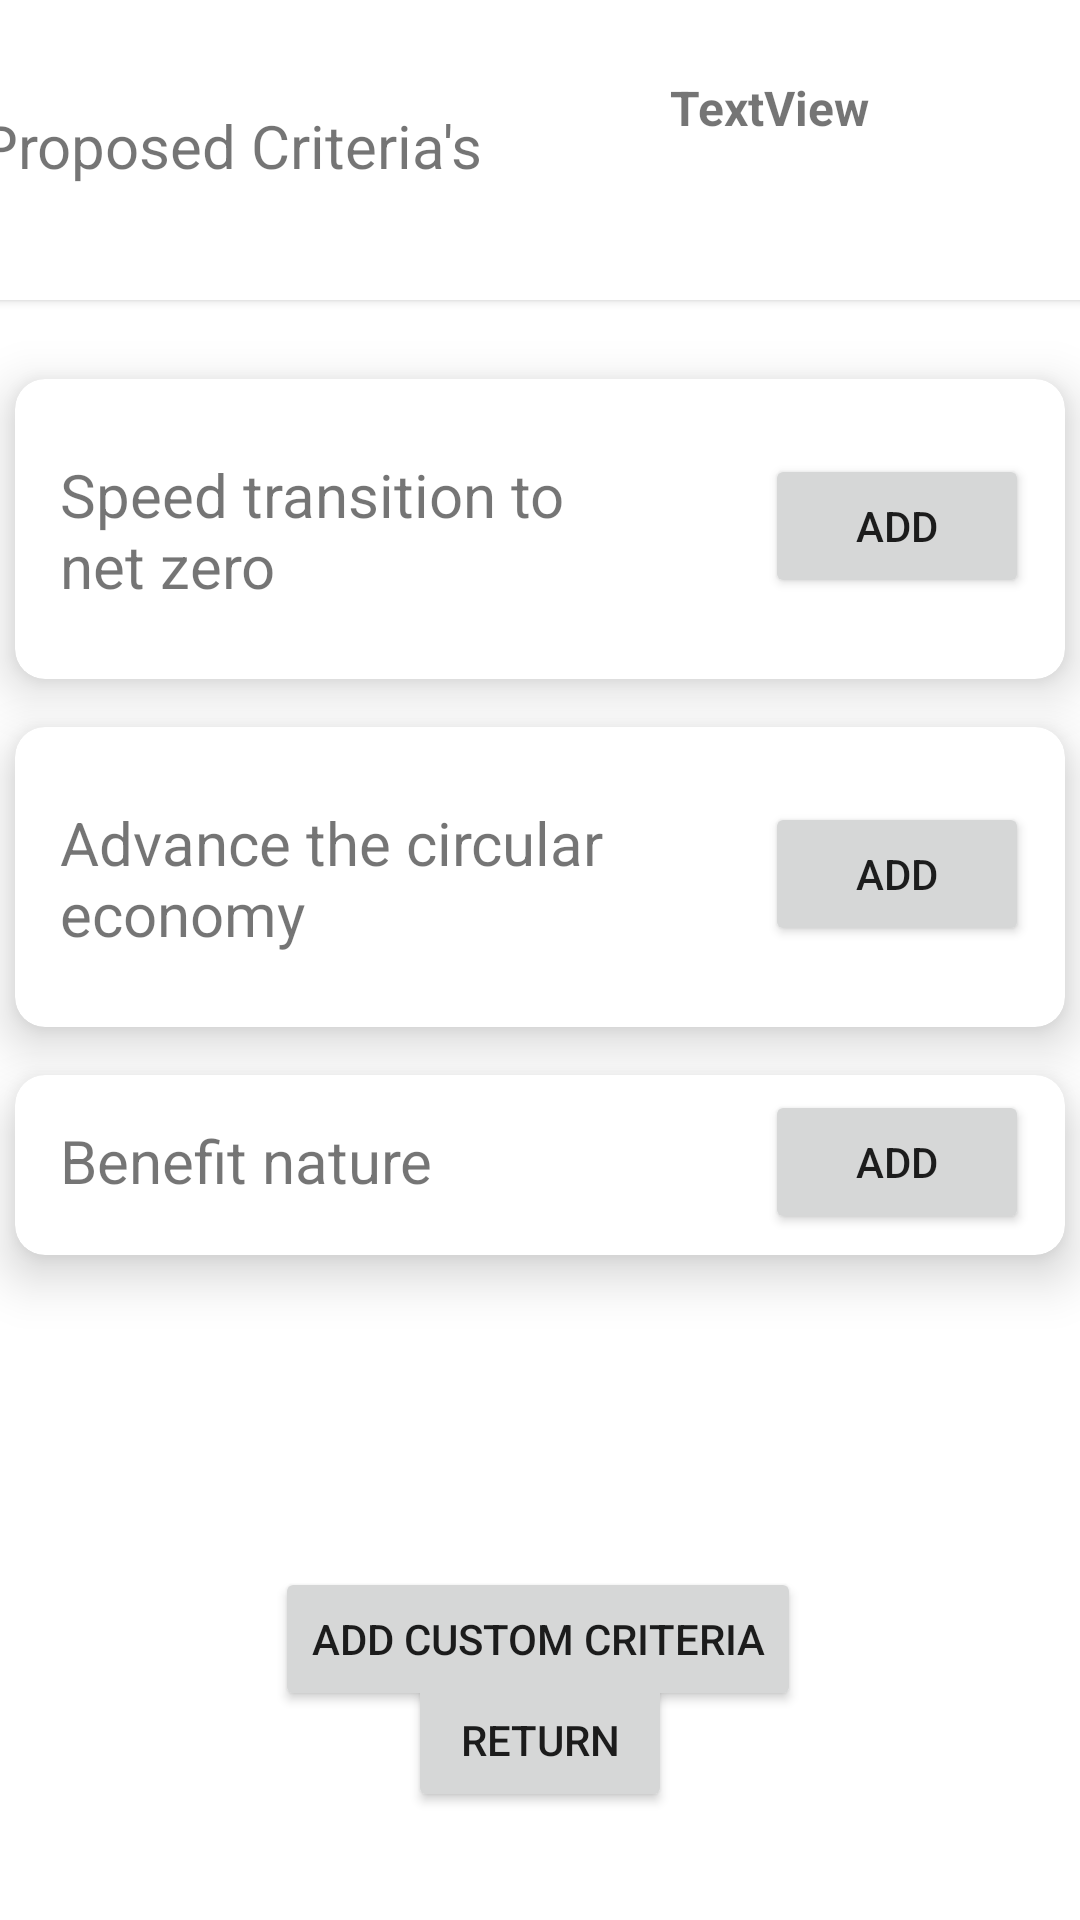

The Android layout XML behind this screen, and the referenced resources:
<!-- AndroidManifest.xml: application theme Theme.ImpactioProject -->
<!-- res/layout/activity_tracker_detail.xml -->
<?xml version="1.0" encoding="utf-8"?>
<androidx.constraintlayout.widget.ConstraintLayout xmlns:android="http://schemas.android.com/apk/res/android"
    xmlns:app="http://schemas.android.com/apk/res-auto"
    xmlns:tools="http://schemas.android.com/tools"
    android:layout_width="match_parent"
    android:layout_height="match_parent"
>

    <Button
        android:id="@+id/returnBack"
        android:layout_width="wrap_content"
        android:layout_height="wrap_content"
        android:layout_marginBottom="36dp"
        android:text="Return"
        app:layout_constraintBottom_toBottomOf="parent"
        app:layout_constraintEnd_toEndOf="parent"
        app:layout_constraintStart_toStartOf="parent" />

    <androidx.cardview.widget.CardView
        android:id="@+id/cv_10"
        android:layout_width="350dp"
        android:layout_height="100dp"
        android:layout_marginBottom="16dp"
        app:cardCornerRadius="10dp"
        app:cardElevation="10dp"
        app:layout_constraintBottom_toTopOf="@+id/cv_25"
        app:layout_constraintEnd_toEndOf="parent"
        app:layout_constraintHorizontal_bias="0.491"
        app:layout_constraintStart_toStartOf="parent">

        <TextView
            android:id="@+id/c1_tracker_name"
            android:layout_width="200dp"
            android:layout_height="wrap_content"
            android:layout_marginLeft="15dp"
            android:layout_marginTop="25dp"
            android:text="Speed transition to net zero"
            android:textSize="20sp" />

        <Button
            android:id="@+id/add1"
            android:layout_width="wrap_content"
            android:layout_height="wrap_content"
            android:layout_marginLeft="250dp"
            android:layout_marginTop="25dp"
            android:onClick="add1"
            android:text="@string/add"
            app:cornerRadius="20dp" />
    </androidx.cardview.widget.CardView>

    <androidx.cardview.widget.CardView
        android:id="@+id/cv_25"
        android:layout_width="350dp"
        android:layout_height="100dp"
        android:layout_marginBottom="16dp"
        app:cardCornerRadius="10dp"
        app:cardElevation="10dp"
        app:layout_constraintBottom_toTopOf="@+id/cv_50"
        app:layout_constraintEnd_toEndOf="parent"
        app:layout_constraintStart_toStartOf="parent">

            <TextView
                android:id="@+id/textView9"
                android:layout_width="200dp"
                android:layout_height="wrap_content"
                android:layout_marginTop="25dp"
                android:layout_marginLeft="15dp"
                android:text="Advance the circular economy"
                android:textSize="20sp" />

            <Button
                android:id="@+id/add2"
                android:layout_width="wrap_content"
                android:layout_height="wrap_content"
                android:layout_marginTop="25dp"
                android:layout_marginLeft="250dp"
                android:onClick="add2"
                android:text="@string/add"
                app:cornerRadius="20dp" />
    </androidx.cardview.widget.CardView>

    <androidx.cardview.widget.CardView
        android:id="@+id/cv_50"
        android:layout_width="350dp"
        android:layout_height="60dp"
        app:cardCornerRadius="10dp"
        app:cardElevation="10dp"
        app:layout_constraintBottom_toBottomOf="parent"
        app:layout_constraintEnd_toEndOf="parent"
        app:layout_constraintHorizontal_bias="0.508"
        app:layout_constraintStart_toStartOf="parent"
        app:layout_constraintTop_toTopOf="parent"
        app:layout_constraintVertical_bias="0.618">


        <TextView
            android:id="@+id/textView10"
            android:layout_width="wrap_content"
            android:layout_height="wrap_content"
            android:layout_marginLeft="15dp"
            android:layout_marginTop="15dp"
            android:layout_marginRight="200dp"
            android:text="Benefit nature"
            android:textSize="20sp" />

        <Button
            android:id="@+id/add3"
            android:layout_width="wrap_content"
            android:layout_height="wrap_content"
            android:layout_marginLeft="250dp"
            android:layout_marginTop="5dp"
            android:onClick="add3"
            android:text="@string/add"
            app:cornerRadius="20dp" />
    </androidx.cardview.widget.CardView>

    <Button
        android:id="@+id/btn_add_tracker"
        android:layout_width="wrap_content"
        android:layout_height="wrap_content"
        android:layout_marginTop="104dp"
        android:onClick="add4"
        android:text="Add Custom Criteria"
        app:cornerRadius="20dp"
        app:layout_constraintEnd_toEndOf="parent"
        app:layout_constraintHorizontal_bias="0.497"
        app:layout_constraintStart_toStartOf="parent"
        app:layout_constraintTop_toBottomOf="@+id/cv_50" />

    <androidx.cardview.widget.CardView
        android:layout_width="414dp"
        android:layout_height="100dp"
        app:cardCornerRadius="10dp"
        app:layout_constraintEnd_toEndOf="parent"
        app:layout_constraintStart_toStartOf="parent"
        app:layout_constraintTop_toTopOf="parent">

            <TextView
                android:id="@+id/textView4"
                android:layout_width="180dp"
                android:layout_height="wrap_content"
                android:layout_marginTop="35dp"
                android:layout_marginLeft="20dp"
                android:text="Proposed Criteria's"
                android:textSize="20sp" />

        <TextView
            android:id="@+id/shopCurrentPoints"
            android:layout_width="130dp"
            android:layout_height="wrap_content"
            android:layout_marginLeft="250dp"
            android:layout_marginTop="25dp"
            android:text="TextView"
            android:textSize="16sp"
            android:textStyle="bold" />

    </androidx.cardview.widget.CardView>


</androidx.constraintlayout.widget.ConstraintLayout>
<!-- resources referenced by this layout -->
<resources>
  <string name="add">Add</string>
  <style name="Theme.ImpactioProject" parent="Theme.MaterialComponents.DayNight.DarkActionBar">
          
          <item name="colorPrimary">@color/purple_500</item>
          <item name="colorPrimaryVariant">@color/purple_700</item>
          <item name="colorOnPrimary">@color/white</item>
          
          <item name="colorSecondary">@color/teal_200</item>
          <item name="colorSecondaryVariant">@color/teal_700</item>
          <item name="colorOnSecondary">@color/black</item>
          
          <item name="android:statusBarColor" tools:targetApi="l">?attr/colorPrimaryVariant</item>
          
      </style>
  <!-- not gathered from this repository: default colours our renderer supplied (Android Studio template values) -->
  <color name="purple_500">#FF6200EE</color>
  <color name="purple_700">#FF3700B3</color>
  <color name="teal_200">#FF03DAC5</color>
  <color name="teal_700">#FF018786</color>
  <color name="black">#FF000000</color>
  <color name="white">#FFFFFFFF</color>
</resources>
